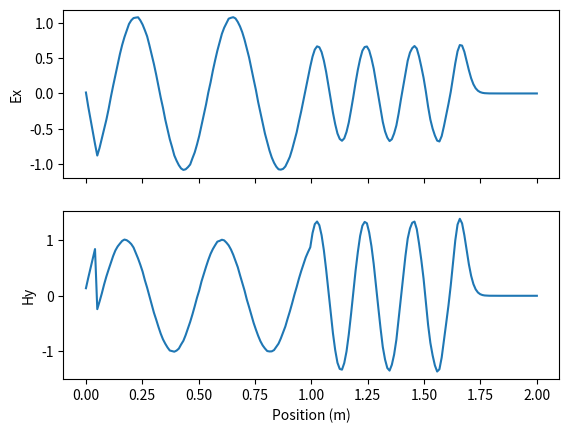
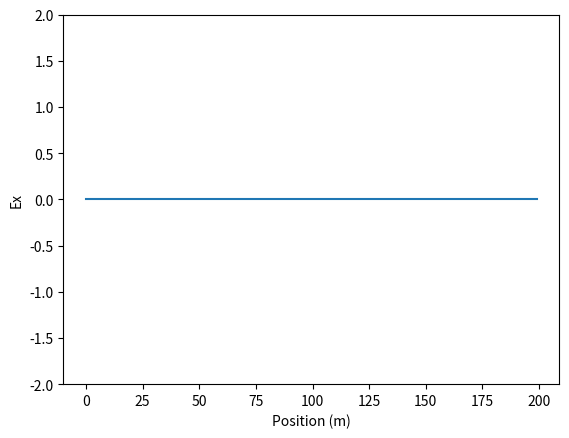
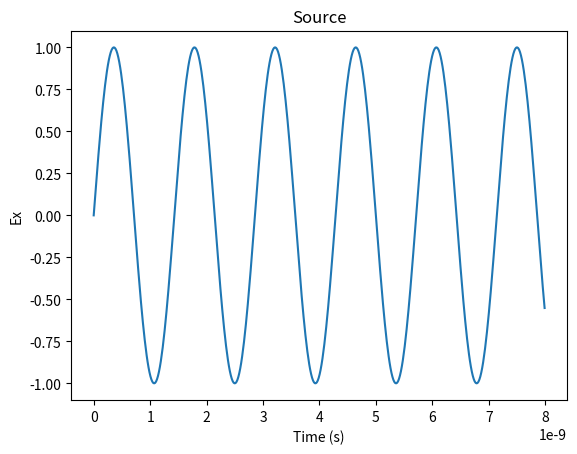

Recreate these plots in Python, in order.
#! /usr/bin/python3

import numpy as np
import matplotlib as mpl
import matplotlib.pyplot as plt
import matplotlib.animation as animation


class Grid1D:
    def __init__(self, ndx, width):
        self.ndx = ndx
        self.x, self.dx = np.linspace(0, width, ndx, retstep=True)
        self.dt = self.dx / (2 * 3e8)
        self.ex = np.zeros(ndx)
        self.hy = np.zeros(ndx)
        self.cb = 0.5 * np.ones(ndx)
        er = 4.0
        self.cb[self.x > width/2] /= er
        self.sources = []
        self.data = []

    def solve(self, total_time, n_frames=125):
        self.t = np.arange(total_time, step=self.dt)
        frame_ids = np.linspace(0, len(self.t) - 1,
                                int(n_frames), dtype='int64')

        abc_left = [0, 0]
        abc_right = [0, 0]

        for time_id, time in enumerate(self.t):
            for i in range(1, self.ndx):
                self.ex[i] = self.ex[i] + self.cb[i] * (
                              self.hy[i - 1] - self.hy[i])

            for source in self.sources:
                self.ex[source['position']] += source['source'].solve(time)

            self.ex[0] = abc_left.pop()
            abc_left.insert(0, self.ex[1])
            self.ex[-1] = abc_right.pop()
            abc_right.insert(0, self.ex[-2])

            for i in range(self.ndx - 1):
                self.hy[i] = self.hy[i] + 0.5 * (
                              self.ex[i] - self.ex[i + 1])

            if time_id in frame_ids:
                self.data.append(self.ex.copy())

    def add_source(self, source, x):
        self.sources.append({'source': source,
                             'position': x
                             })


class Gaussian:
    def __init__(self, amplitude, t0, spread):
        self.spread = spread
        self.t0 = t0

    def solve(self, time):
        return self.amplitude * np.exp(
               -0.5 * ((self.t0 - time)/self.spread) ** 2.0)


class Sinusoid:
    def __init__(self, amplitude, freq):
        self.freq = freq
        self.amplitude = amplitude

    def solve(self, time):
        return self.amplitude * np.sin(2 * np.pi * self.freq * time)


def animate(i, *fargs):
    line = fargs[0]
    data = fargs[1]
    line.set_ydata(data[i])
    return line,


def main():
    total_time = 8e-9
    n_frames = 125
    ndx = 200
    grid = Grid1D(ndx, 2.0)
    # source = Gaussian(1.0, 40 * grid.dt, 12 * grid.dt)
    source = Sinusoid(1.0, 700e6)
    grid.add_source(source, 5)
    grid.solve(total_time, n_frames)

    fig, axes = plt.subplots(2, 1, sharex=True)
    axes[0].plot(grid.x, grid.ex)
    axes[0].set_ylabel('Ex')
    axes[1].plot(grid.x, grid.hy)
    axes[1].set_ylabel('Hy')
    axes[1].set_xlabel('Position (m)')

    fig2, ax2 = plt.subplots()
    ax2.set_ylim(-2, 2)
    eline, = ax2.plot(grid.ex)
    ax2.set_ylabel('Ex')
    ax2.set_xlabel('Position (m)')
    ani = animation.FuncAnimation(
        fig2, animate, fargs=(eline, grid.data), interval=40,
        blit=True, frames=len(grid.data))

    fig3, ax3 = plt.subplots()
    ax3.plot(grid.t, source.solve(grid.t))
    ax3.set_title('Source')
    ax3.set_ylabel('Ex')
    ax3.set_xlabel('Time (s)')

    plt.show()


if __name__ == '__main__':
    main()
